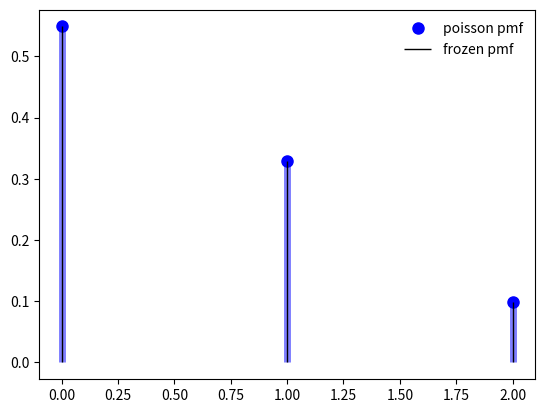

Reproduce this figure in Python.
from scipy.stats import poisson
import matplotlib.pyplot as plt
import numpy as np

fig, ax = plt.subplots(1, 1)

#Calculate a few first moments:

mu = 0.6
mean, var, skew, kurt = poisson.stats(mu, moments='mvsk')

# Display the probability mass function (pmf):

x = np.arange(poisson.ppf(0.01, mu),
              poisson.ppf(0.99, mu))
ax.plot(x, poisson.pmf(x, mu), 'bo', ms=8, label='poisson pmf')
ax.vlines(x, 0, poisson.pmf(x, mu), colors='b', lw=5, alpha=0.5)

# Alternatively, the distribution object can be called (as a function) to fix the shape and location. This returns a “frozen” RV object holding the given parameters fixed.

rv = poisson(mu)
ax.vlines(x, 0, rv.pmf(x), colors='k', linestyles='-', lw=1,
        label='frozen pmf')
ax.legend(loc='best', frameon=False)
plt.show()

# Check accuracy of cdf and ppf:

prob = poisson.cdf(x, mu)
np.allclose(x, poisson.ppf(prob, mu))

# Generate random numbers

r = poisson.rvs(mu, size=1000)
